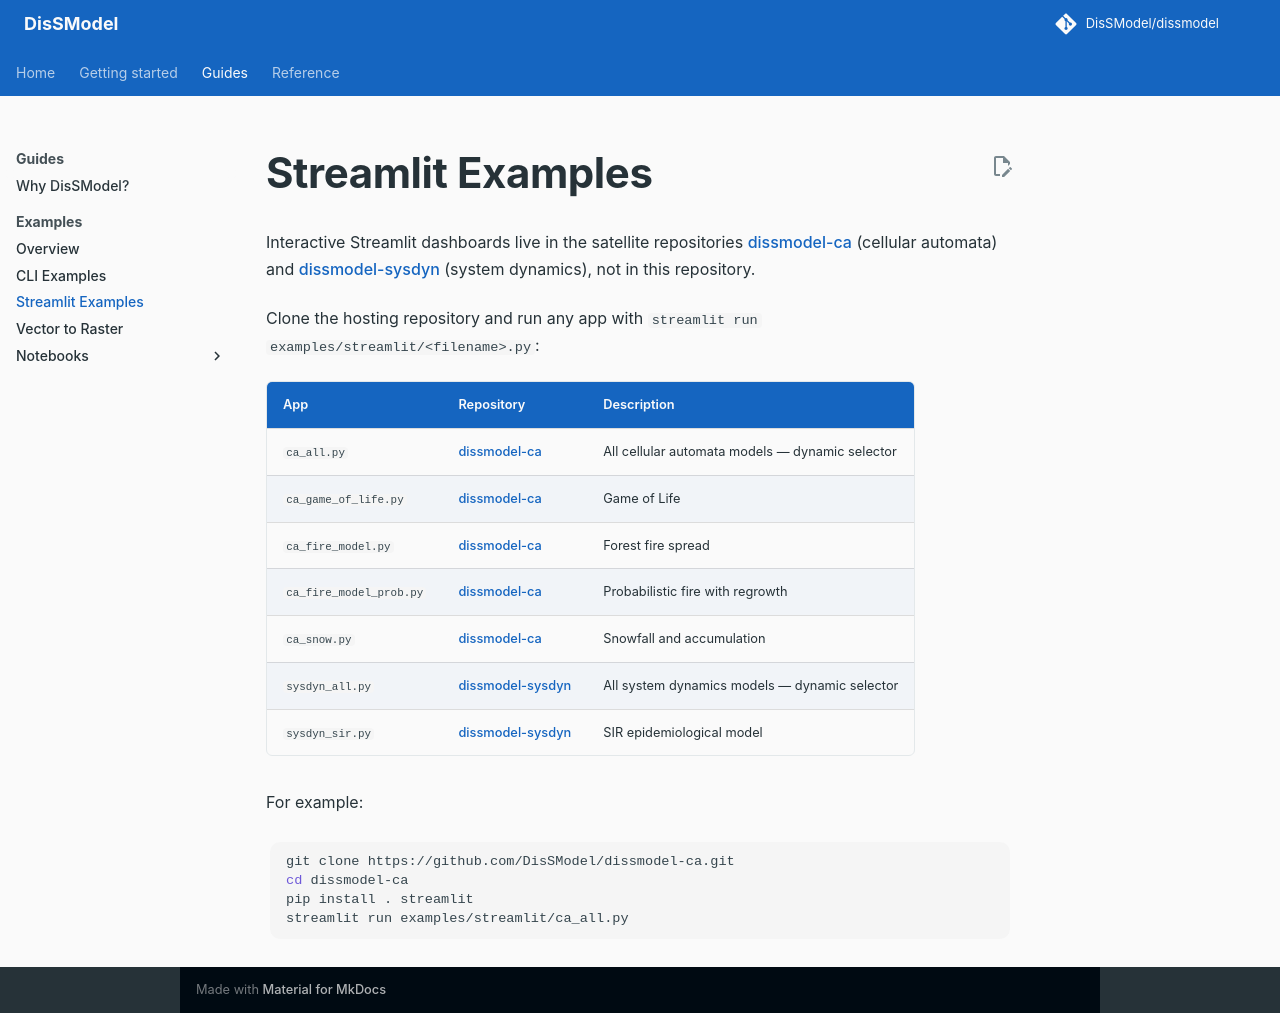

repository: DisSModel/dissmodel · page: examples/streamlit/index.html · generator: mkdocs

# Streamlit Examples

Interactive Streamlit dashboards live in the satellite repositories
[dissmodel-ca](https://github.com/DisSModel/dissmodel-ca) (cellular automata)
and [dissmodel-sysdyn](https://github.com/DisSModel/dissmodel-sysdyn)
(system dynamics), not in this repository.

Clone the hosting repository and run any app with
`streamlit run examples/streamlit/<filename>.py`:

| App | Repository | Description |
|:---|:---|:---|
| `ca_all.py` | [dissmodel-ca](https://github.com/DisSModel/dissmodel-ca) | All cellular automata models — dynamic selector |
| `ca_game_of_life.py` | [dissmodel-ca](https://github.com/DisSModel/dissmodel-ca) | Game of Life |
| `ca_fire_model.py` | [dissmodel-ca](https://github.com/DisSModel/dissmodel-ca) | Forest fire spread |
| `ca_fire_model_prob.py` | [dissmodel-ca](https://github.com/DisSModel/dissmodel-ca) | Probabilistic fire with regrowth |
| `ca_snow.py` | [dissmodel-ca](https://github.com/DisSModel/dissmodel-ca) | Snowfall and accumulation |
| `sysdyn_all.py` | [dissmodel-sysdyn](https://github.com/DisSModel/dissmodel-sysdyn) | All system dynamics models — dynamic selector |
| `sysdyn_sir.py` | [dissmodel-sysdyn](https://github.com/DisSModel/dissmodel-sysdyn) | SIR epidemiological model |

For example:

```bash
git clone https://github.com/DisSModel/dissmodel-ca.git
cd dissmodel-ca
pip install . streamlit
streamlit run examples/streamlit/ca_all.py
```
